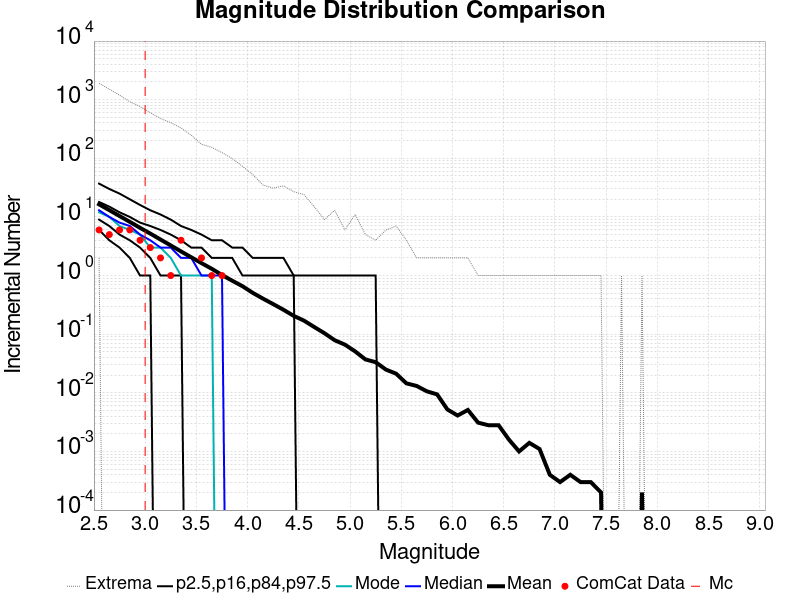

The table this chart was drawn from, first rows:
Magnitude, ComCat Data, Simulation Mean, Simulation Median, Simulation Mode, Simulation Minimum, Simulation Maximum, 2.5 %-ile, 16 %-ile, 84 %-ile, 97.5 %-ile
2.55, 6.0, 16.4, 13.0, 12.0, 2.0, 1905, 6.0, 9.0, 18.0, 37.0
2.65, 5.0, 13.05, 10.0, 10.0, 0.0, 1512, 4.0, 7.0, 15.0, 30.0
2.75, 6.0, 10.36, 8.0, 7.0, 0.0, 1196, 3.0, 5.0, 12.0, 25.0
2.85, 6.0, 8.243, 7.0, 6.0, 0.0, 922.0, 2.0, 4.0, 10.0, 20.0
2.95, 4.0, 6.517, 5.0, 5.0, 0.0, 765.0, 1.0, 3.0, 8.0, 16.0
3.05, 3.0, 5.202, 4.0, 3.0, 0.0, 602.0, 1.0, 2.0, 7.0, 13.0
3.15, 2.0, 4.114, 3.0, 3.0, 0.0, 478.0, 0.0, 1.0, 6.0, 11.0
3.25, 1.0, 3.266, 3.0, 2.0, 0.0, 406.0, 0.0, 1.0, 5.0, 9.0
3.35, 4.0, 2.58, 2.0, 1.0, 0.0, 329.0, 0.0, 1.0, 4.0, 7.0
3.45, 0.0, 2.05, 2.0, 1.0, 0.0, 248.0, 0.0, 0.0, 3.0, 6.0
3.55, 2.0, 1.629, 1.0, 1.0, 0.0, 173.0, 0.0, 0.0, 3.0, 5.0
3.65, 1.0, 1.305, 1.0, 1.0, 0.0, 154.0, 0.0, 0.0, 2.0, 4.0
3.75, 1.0, 1.021, 1.0, 0.0, 0.0, 125.0, 0.0, 0.0, 2.0, 4.0
3.85, 0.0, 0.8167, 0.0, 0.0, 0.0, 99.0, 0.0, 0.0, 2.0, 3.0
3.95, 0.0, 0.6581, 0.0, 0.0, 0.0, 73.0, 0.0, 0.0, 1.0, 3.0
4.05, 0.0, 0.5073, 0.0, 0.0, 0.0, 53.0, 0.0, 0.0, 1.0, 2.0
4.15, 0.0, 0.4042, 0.0, 0.0, 0.0, 35.0, 0.0, 0.0, 1.0, 2.0
4.25, 0.0, 0.3258, 0.0, 0.0, 0.0, 31.0, 0.0, 0.0, 1.0, 2.0
4.35, 0.0, 0.261, 0.0, 0.0, 0.0, 34.0, 0.0, 0.0, 1.0, 2.0
4.45, 0.0, 0.2054, 0.0, 0.0, 0.0, 27.0, 0.0, 0.0, 1.0, 1.0
4.55, 0.0, 0.1705, 0.0, 0.0, 0.0, 24.0, 0.0, 0.0, 0.0, 1.0
4.65, 0.0, 0.1327, 0.0, 0.0, 0.0, 15.0, 0.0, 0.0, 0.0, 1.0
4.75, 0.0, 0.1039, 0.0, 0.0, 0.0, 9.0, 0.0, 0.0, 0.0, 1.0
4.85, 0.0, 0.0789, 0.0, 0.0, 0.0, 13.0, 0.0, 0.0, 0.0, 1.0
4.95, 0.0, 0.0663, 0.0, 0.0, 0.0, 6.0, 0.0, 0.0, 0.0, 1.0
5.05, 0.0, 0.0508, 0.0, 0.0, 0.0, 11.0, 0.0, 0.0, 0.0, 1.0
5.15, 0.0, 0.0371, 0.0, 0.0, 0.0, 5.0, 0.0, 0.0, 0.0, 1.0
5.25, 0.0, 0.0333, 0.0, 0.0, 0.0, 4.0, 0.0, 0.0, 0.0, 1.0
5.35, 0.0, 0.0249, 0.0, 0.0, 0.0, 6.0, 0.0, 0.0, 0.0, 0.0
5.45, 0.0, 0.0212, 0.0, 0.0, 0.0, 7.0, 0.0, 0.0, 0.0, 0.0
5.55, 0.0, 0.0145, 0.0, 0.0, 0.0, 4.0, 0.0, 0.0, 0.0, 0.0
5.65, 0.0, 0.0131, 0.0, 0.0, 0.0, 2.0, 0.0, 0.0, 0.0, 0.0
5.75, 0.0, 0.0106, 0.0, 0.0, 0.0, 2.0, 0.0, 0.0, 0.0, 0.0
5.85, 0.0, 0.0094, 0.0, 0.0, 0.0, 2.0, 0.0, 0.0, 0.0, 0.0
5.95, 0.0, 0.0052, 0.0, 0.0, 0.0, 2.0, 0.0, 0.0, 0.0, 0.0
6.05, 0.0, 0.0041, 0.0, 0.0, 0.0, 2.0, 0.0, 0.0, 0.0, 0.0
6.15, 0.0, 0.0051, 0.0, 0.0, 0.0, 2.0, 0.0, 0.0, 0.0, 0.0
6.25, 0.0, 0.0031, 0.0, 0.0, 0.0, 1.0, 0.0, 0.0, 0.0, 0.0
6.35, 0.0, 0.0028, 0.0, 0.0, 0.0, 1.0, 0.0, 0.0, 0.0, 0.0
6.45, 0.0, 0.0028, 0.0, 0.0, 0.0, 1.0, 0.0, 0.0, 0.0, 0.0
6.55, 0.0, 0.0016, 0.0, 0.0, 0.0, 1.0, 0.0, 0.0, 0.0, 0.0
6.65, 0.0, 0.001, 0.0, 0.0, 0.0, 1.0, 0.0, 0.0, 0.0, 0.0
6.75, 0.0, 0.0014, 0.0, 0.0, 0.0, 1.0, 0.0, 0.0, 0.0, 0.0
6.85, 0.0, 0.0011, 0.0, 0.0, 0.0, 1.0, 0.0, 0.0, 0.0, 0.0
6.95, 0.0, 4.0E-4, 0.0, 0.0, 0.0, 1.0, 0.0, 0.0, 0.0, 0.0
7.05, 0.0, 3.0E-4, 0.0, 0.0, 0.0, 1.0, 0.0, 0.0, 0.0, 0.0
7.15, 0.0, 4.0E-4, 0.0, 0.0, 0.0, 1.0, 0.0, 0.0, 0.0, 0.0
7.25, 0.0, 3.0E-4, 0.0, 0.0, 0.0, 1.0, 0.0, 0.0, 0.0, 0.0
7.35, 0.0, 3.0E-4, 0.0, 0.0, 0.0, 1.0, 0.0, 0.0, 0.0, 0.0
7.45, 0.0, 2.0E-4, 0.0, 0.0, 0.0, 1.0, 0.0, 0.0, 0.0, 0.0
7.55, 0.0, 0.0, 0.0, 0.0, 0.0, 0.0, 0.0, 0.0, 0.0, 0.0
7.65, 0.0, 1.0E-4, 0.0, 0.0, 0.0, 1.0, 0.0, 0.0, 0.0, 0.0
7.75, 0.0, 0.0, 0.0, 0.0, 0.0, 0.0, 0.0, 0.0, 0.0, 0.0
7.85, 0.0, 2.0E-4, 0.0, 0.0, 0.0, 1.0, 0.0, 0.0, 0.0, 0.0
7.95, 0.0, 0.0, 0.0, 0.0, 0.0, 0.0, 0.0, 0.0, 0.0, 0.0
8.05, 0.0, 0.0, 0.0, 0.0, 0.0, 0.0, 0.0, 0.0, 0.0, 0.0
8.15, 0.0, 0.0, 0.0, 0.0, 0.0, 0.0, 0.0, 0.0, 0.0, 0.0
8.25, 0.0, 0.0, 0.0, 0.0, 0.0, 0.0, 0.0, 0.0, 0.0, 0.0
8.35, 0.0, 0.0, 0.0, 0.0, 0.0, 0.0, 0.0, 0.0, 0.0, 0.0
8.45, 0.0, 0.0, 0.0, 0.0, 0.0, 0.0, 0.0, 0.0, 0.0, 0.0
... 6 more rows
